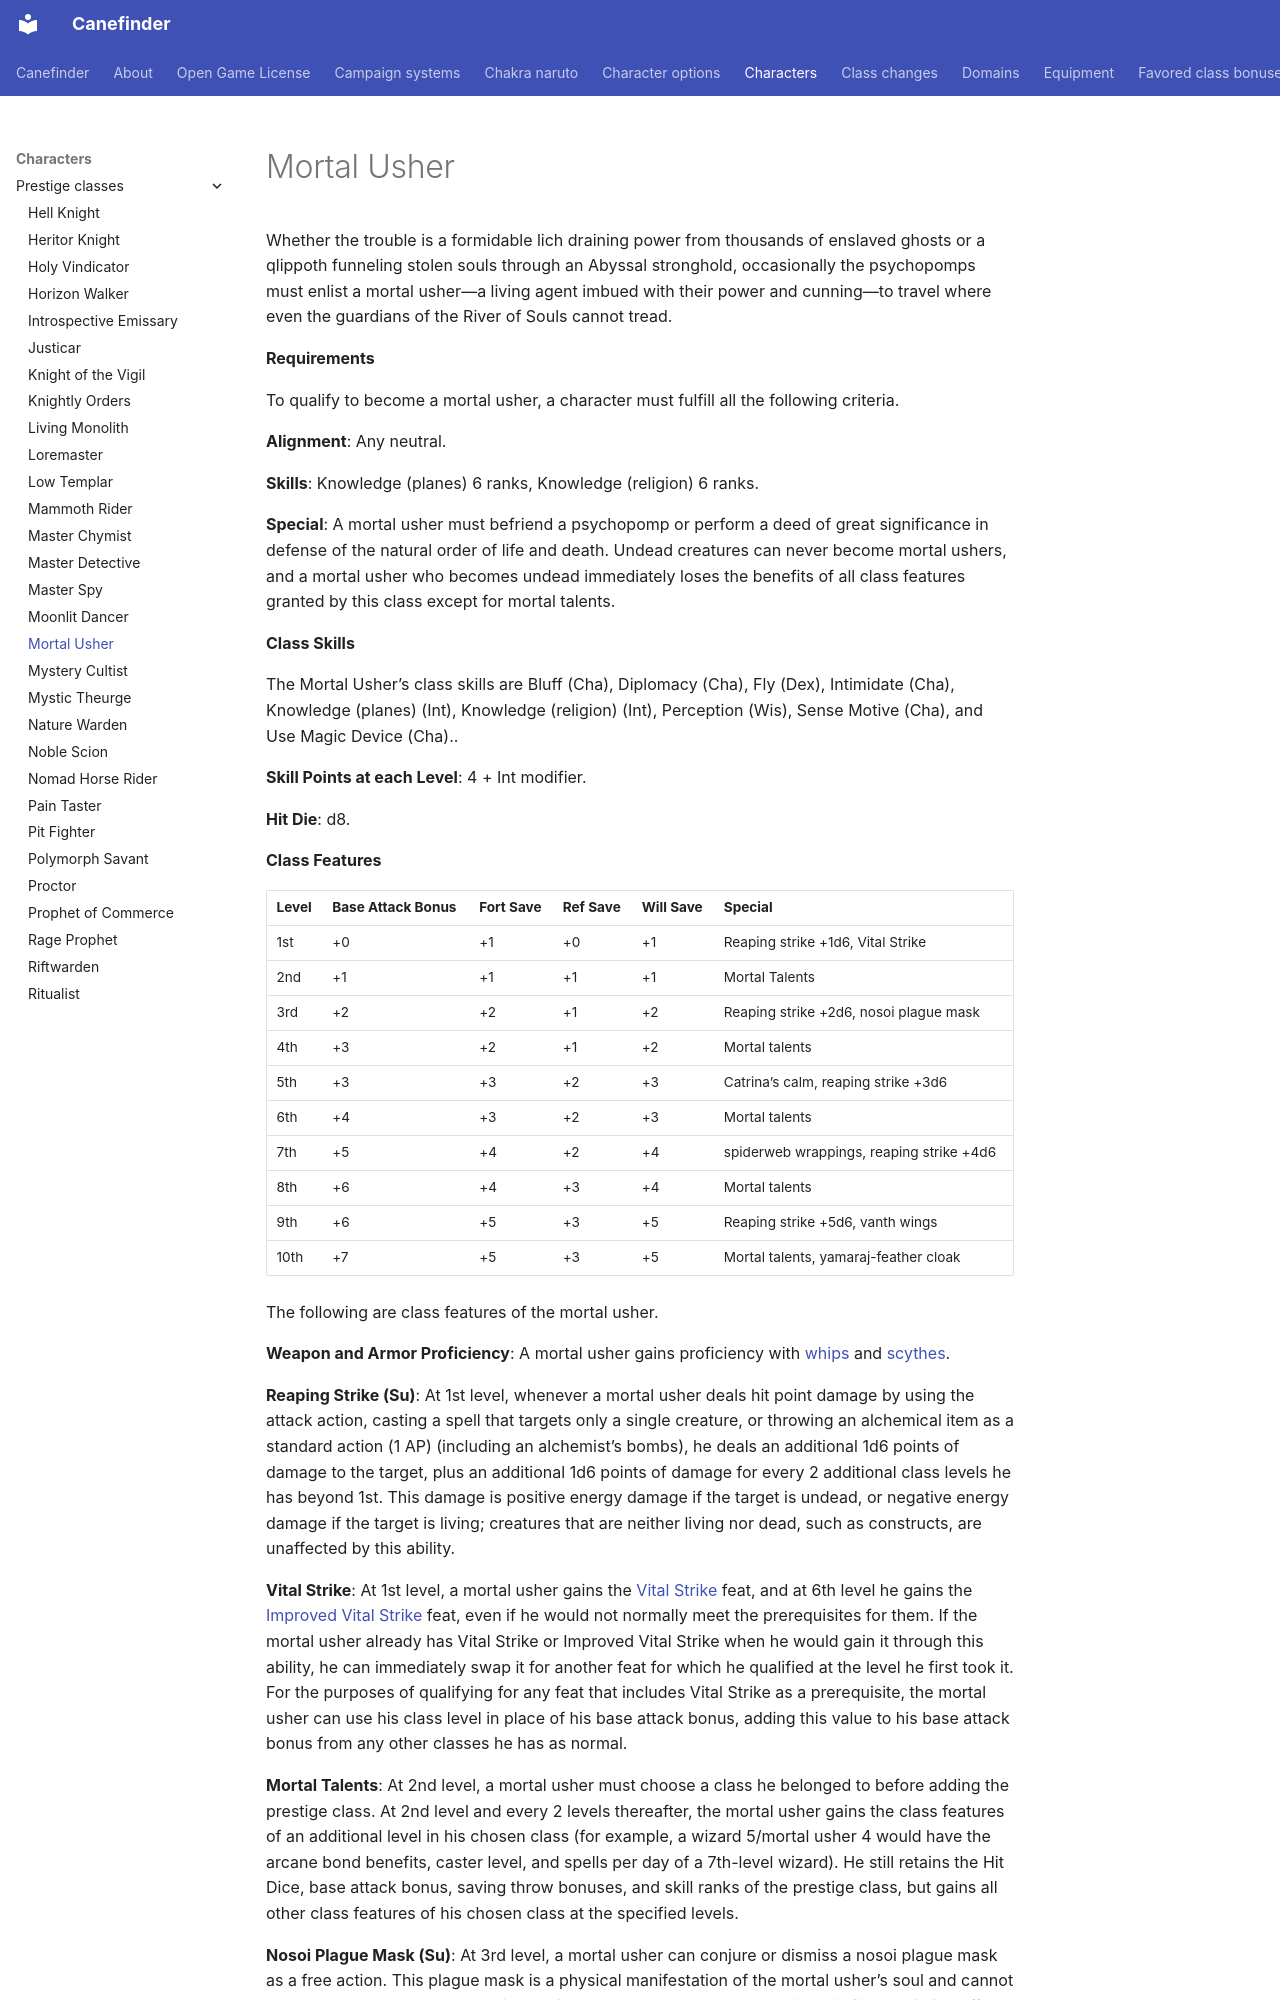

repository: canefinderhouserules/Canefinderhouserules · page: characters/prestige-classes/mortal-usher/index.html · generator: mkdocs

# Mortal Usher

Whether the trouble is a formidable lich draining power from thousands of enslaved ghosts or a qlippoth funneling stolen souls through an Abyssal stronghold, occasionally the psychopomps must enlist a mortal usher—a living agent imbued with their power and cunning—to travel where even the guardians of the River of Souls cannot tread.

**Requirements**

To qualify to become a mortal usher, a character must fulfill all the following criteria.

**Alignment**: Any neutral.

**Skills**: Knowledge (planes) 6 ranks, Knowledge (religion) 6 ranks.

**Special**: A mortal usher must befriend a psychopomp or perform a deed of great significance in defense of the natural order of life and death. Undead creatures can never become mortal ushers, and a mortal usher who becomes undead immediately loses the benefits of all class features granted by this class except for mortal talents.

**Class Skills**

The Mortal Usher’s class skills are Bluff (Cha), Diplomacy (Cha), Fly (Dex), Intimidate (Cha), Knowledge (planes) (Int), Knowledge (religion) (Int), Perception (Wis), Sense Motive (Cha), and Use Magic Device (Cha)..

**Skill Points at each Level**: 4 + Int modifier.

**Hit Die**: d8.

**Class Features**

| **Level** | **Base Attack Bonus** | **Fort Save** | **Ref Save** | **Will Save** | **Special** |
|---|---|---|---|---|---|
| 1st | +0 | +1 | +0 | +1 | Reaping strike +1d6, Vital Strike |
| 2nd | +1 | +1 | +1 | +1 | Mortal Talents |
| 3rd | +2 | +2 | +1 | +2 | Reaping strike +2d6, nosoi plague mask |
| 4th | +3 | +2 | +1 | +2 | Mortal talents |
| 5th | +3 | +3 | +2 | +3 | Catrina’s calm, reaping strike +3d6 |
| 6th | +4 | +3 | +2 | +3 | Mortal talents |
| 7th | +5 | +4 | +2 | +4 | spiderweb wrappings, reaping strike +4d6 |
| 8th | +6 | +4 | +3 | +4 | Mortal talents |
| 9th | +6 | +5 | +3 | +5 | Reaping strike +5d6, vanth wings |
| 10th | +7 | +5 | +3 | +5 | Mortal talents, yamaraj-feather cloak |

The following are class features of the mortal usher.

**Weapon and Armor Proficiency**: A mortal usher gains proficiency with [whips](../../equipment/weapons/whip.md) and [scythes](../../equipment/weapons/scythe.md).

<span id="reaping-strike"></span>**Reaping Strike (Su)**: At 1st level, whenever a mortal usher deals hit point damage by using the attack action, casting a spell that targets only a single creature, or throwing an alchemical item as a standard action (1 AP) (including an alchemist’s bombs), he deals an additional 1d6 points of damage to the target, plus an additional 1d6 points of damage for every 2 additional class levels he has beyond 1st. This damage is positive energy damage if the target is undead, or negative energy damage if the target is living; creatures that are neither living nor dead, such as constructs, are unaffected by this ability.

<span id="vital-strike"></span>**Vital Strike**: At 1st level, a mortal usher gains the [Vital Strike](../../rules/feats/vital-strike.md) feat, and at 6th level he gains the [Improved Vital Strike](../../rules/feats/improved-vital-strike.md) feat, even if he would not normally meet the prerequisites for them. If the mortal usher already has Vital Strike or Improved Vital Strike when he would gain it through this ability, he can immediately swap it for another feat for which he qualified at the level he first took it. For the purposes of qualifying for any feat that includes Vital Strike as a prerequisite, the mortal usher can use his class level in place of his base attack bonus, adding this value to his base attack bonus from any other classes he has as normal.

**Mortal Talents**: At 2nd level, a mortal usher must choose a class he belonged to before adding the prestige class. At 2nd level and every 2 levels thereafter, the mortal usher gains the class features of an additional level in his chosen class (for example, a wizard 5/mortal usher 4 would have the arcane bond benefits, caster level, and spells per day of a 7th-level wizard). He still retains the Hit Dice, base attack bonus, saving throw bonuses, and skill ranks of the prestige class, but gains all other class features of his chosen class at the specified levels.

**Nosoi Plague Mask (Su)**: At 3rd level, a mortal usher can conjure or dismiss a nosoi plague mask as a free action. This plague mask is a physical manifestation of the mortal usher’s soul and cannot be destroyed or stolen, though its magic can be suppressed by an [*antimagic field*](../../magic/spells/antimagic-field.md) or similar effect. As long as the mortal usher’s nosoi plague mask is conjured, the mortal usher gains the ability to cast* invisibility* on himself as a standard action (1 AP) with a caster level equal to 5 + his class level.
